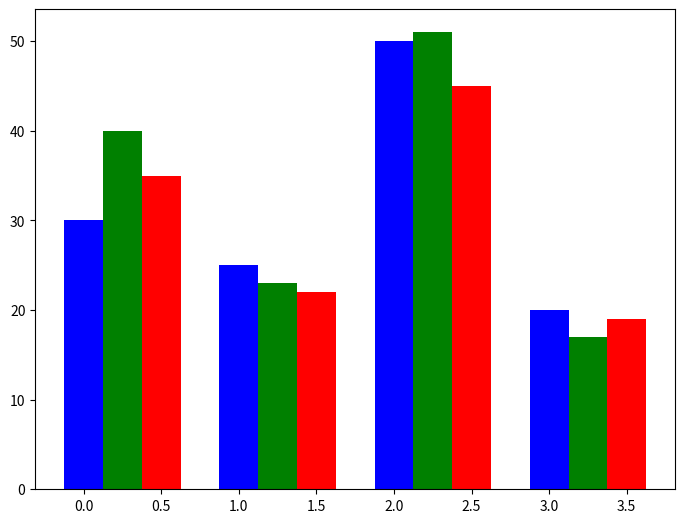

Write Python code to recreate this figure.
import numpy as np
import matplotlib.pyplot as plt
data = [[30, 25, 50, 20],
[40, 23, 51, 17],
[35, 22, 45, 19]]
X = np.arange(4)
fig = plt.figure()
ax = fig.add_axes([0,0,1,1])
ax.bar(X + 0.00, data[0], color = 'b', width = 0.25)
ax.bar(X + 0.25, data[1], color = 'g', width = 0.25)
ax.bar(X + 0.50, data[2], color = 'r', width = 0.25)
plt.show()
